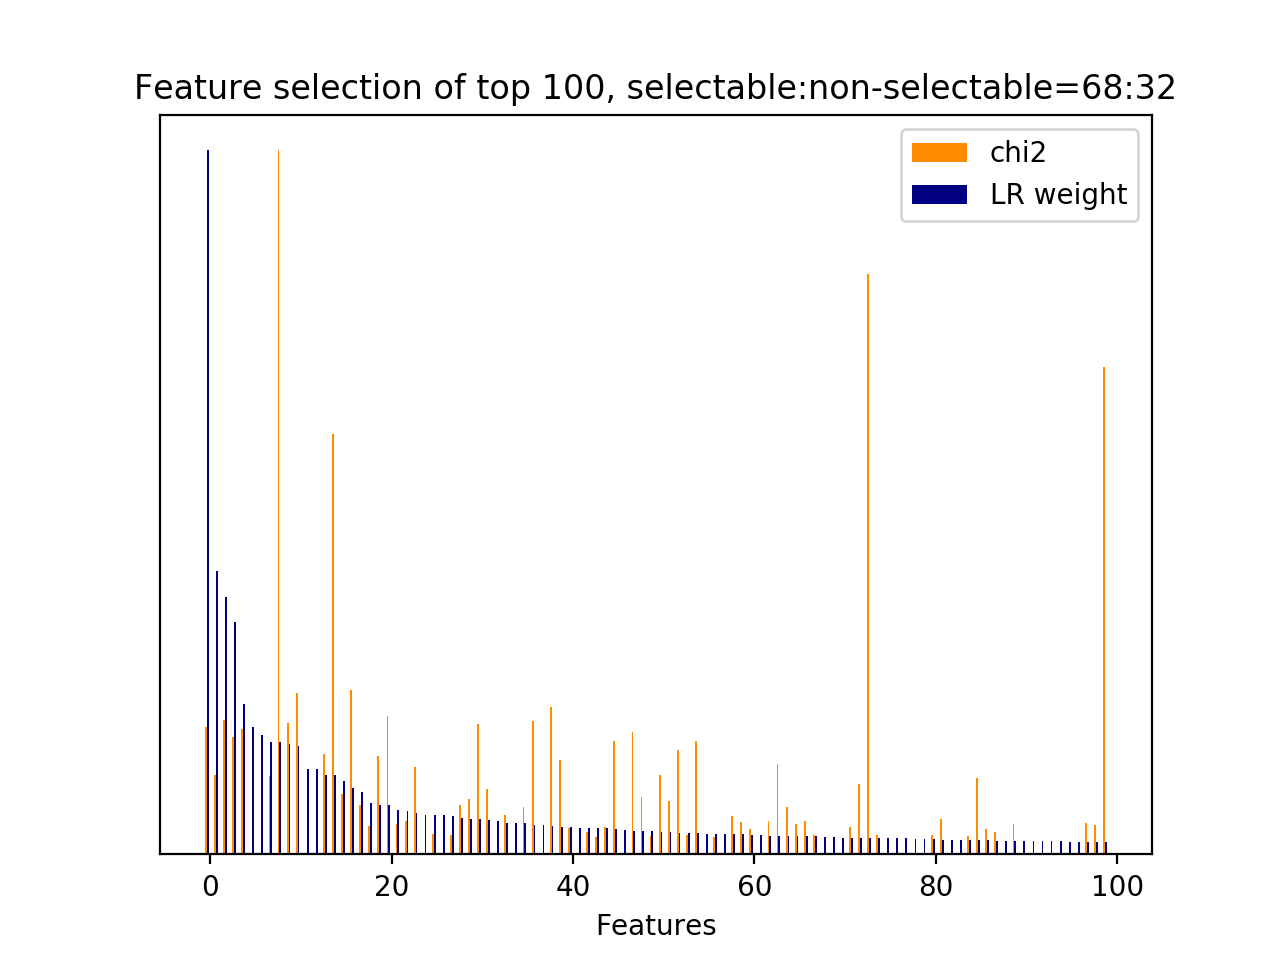

The file beside this chart, header and first rows:
id, name, prefix, chi2, chi2_rank, clf_weight, clf_weight_rank
30, 3, b'3-time_feature__end_of_session', 272.2, 35, 1, 0
4676, 5, b'5-phrase_feature__noun_phrases__next_s…, 169.3, 78, 0.4025, 1
19293, 7, b'7-syntactic_feature__obj_word__next_sy…, 285.7, 31, 0.3655, 2
8699, 5, b'5-phrase_feature__noun_phrases__next_s…, 251.2, 42, 0.3306, 3
20347, 7, b'7-syntactic_feature__root_word__next_s…, 267.7, 37, 0.2139, 4
22862, 10.1, b'10.1-d2v_feature.current_user_utteranc…, 0.0000, 386, 0.1810, 5
22869, 10.1, b'10.1-d2v_feature.current_user_utteranc…, 0.0000, 399, 0.1699, 6
20364, 7, b'7-syntactic_feature__root_word__next_s…, 168.1, 80, 0.1600, 7
10129, 5, b'5-phrase_feature__noun_phrases__next_s…, 1502, 0, 0.1597, 8
7021, 5, b'5-phrase_feature__noun_phrases__next_s…, 279.5, 33, 0.1567, 9
20714, 7, b'7-syntactic_feature__root_word__next_s…, 344.5, 20, 0.1543, 10
22603, 10.1, b'10.1-d2v_feature.current_user_utteranc…, 0.0000, 480, 0.1214, 11
22622, 10.1, b'10.1-d2v_feature.current_user_utteranc…, 0.0000, 483, 0.1211, 12
7918, 5, b'5-phrase_feature__noun_phrases__next_s…, 214.5, 64, 0.1125, 13
35, 1, b'1-utterance_length.next_system_utteran…, 897.9, 8, 0.1121, 14
8683, 5, b'5-phrase_feature__noun_phrases__next_s…, 129.9, 90, 0.1039, 15
11734, 5, b'5-phrase_feature__noun_phrases__next_s…, 351.7, 18, 0.0937, 16
20005, 7, b'7-syntactic_feature__root_word__curren…, 106.3, 100, 0.0888, 17
19122, 7, b'7-syntactic_feature__obj_word__next_sy…, 59.75, 159, 0.0735, 18
20218, 7, b'7-syntactic_feature__root_word__curren…, 209.9, 67, 0.0705, 19
8631, 5, b'5-phrase_feature__noun_phrases__next_s…, 296, 29, 0.0703, 20
9311, 5, b'5-phrase_feature__noun_phrases__next_s…, 64.32, 152, 0.0629, 21
7076, 5, b'5-phrase_feature__noun_phrases__next_s…, 71.72, 139, 0.0614, 22
8676, 5, b'5-phrase_feature__noun_phrases__next_s…, 185.9, 73, 0.0586, 23
22605, 10.1, b'10.1-d2v_feature.current_user_utteranc…, 0.0000, 478, 0.0558, 24
8392, 5, b'5-phrase_feature__noun_phrases__next_s…, 42.83, 202, 0.0558, 25
22860, 10.1, b'10.1-d2v_feature.current_user_utteranc…, 0.0000, 388, 0.0554, 26
8636, 5, b'5-phrase_feature__noun_phrases__next_s…, 42.35, 220, 0.0540, 27
9717, 5, b'5-phrase_feature__noun_phrases__next_s…, 105.3, 101, 0.0522, 28
7, 2.1, b'2.1-user_action_words.current_user_utt…, 117.9, 94, 0.0508, 29
20780, 7, b'7-syntactic_feature__root_word__next_s…, 279.1, 34, 0.0506, 30
3420, 5, b'5-phrase_feature__noun_phrases__curren…, 139.6, 87, 0.0485, 31
22868, 10.1, b'10.1-d2v_feature.current_user_utteranc…, 0.0000, 398, 0.0468, 32
21155, 7, b'7-syntactic_feature__root_word__next_s…, 85.11, 122, 0.0448, 33
22609, 10.1, b'10.1-d2v_feature.current_user_utteranc…, 0.0000, 474, 0.0445, 34
21218, 7, b'7-syntactic_feature__root_word__next_s…, 101.6, 102, 0.0444, 35
36, 1, b'1-utterance_length.next_user_utterance…, 285.2, 32, 0.0422, 36
22615, 10.1, b'10.1-d2v_feature.current_user_utteranc…, 0.0000, 468, 0.0411, 37
21829, 7, b'7-syntactic_feature__root_word__next_u…, 315.2, 23, 0.0404, 38
21447, 7, b'7-syntactic_feature__root_word__next_s…, 201.7, 69, 0.0391, 39
21071, 7, b'7-syntactic_feature__root_word__next_s…, 56.27, 166, 0.0384, 40
22616, 10.1, b'10.1-d2v_feature.current_user_utteranc…, 0.0000, 467, 0.0381, 41
11335, 5, b'5-phrase_feature__noun_phrases__next_s…, 48.46, 194, 0.0381, 42
16044, 6, b'6-entity_feature__entity__next_system_…, 4_NUMBER', 38.1, 254, 0.0381, 43
21564, 7, b'7-syntactic_feature__root_word__next_u…, 57.86, 161, 0.0371, 44
21058, 7, b'7-syntactic_feature__root_word__next_s…, 242, 44, 0.0356, 45
22688, 10.1, b'10.1-d2v_feature.current_user_utteranc…, 0.0000, 560, 0.0352, 46
8642, 5, b'5-phrase_feature__noun_phrases__next_s…, 260.7, 39, 0.0334, 47
21216, 7, b'7-syntactic_feature__root_word__next_s…, 121.4, 92, 0.0331, 48
14301, 5, b'5-phrase_feature__noun_phrases__next_u…, 39.24, 237, 0.0326, 49
8053, 5, b'5-phrase_feature__noun_phrases__next_s…, 169.7, 77, 0.0324, 50
20569, 7, b'7-syntactic_feature__root_word__next_s…, 113.5, 96, 0.0314, 51
0, 1, b'1-utterance_length.current_user_uttera…, 223.8, 48, 0.0311, 52
14282, 5, b'5-phrase_feature__noun_phrases__next_u…, 42.02, 224, 0.0297, 53
8653, 5, b'5-phrase_feature__noun_phrases__next_s…, 241.9, 45, 0.0297, 54
22606, 10.1, b'10.1-d2v_feature.current_user_utteranc…, 0.0000, 477, 0.0297, 55
3698, 5, b'5-phrase_feature__noun_phrases__curren…, 38.1, 253, 0.0288, 56
22619, 10.1, b'10.1-d2v_feature.current_user_utteranc…, 0.0000, 464, 0.0288, 57
1884, 5, b'5-phrase_feature__noun_phrases__curren…, 81.61, 126, 0.0287, 58
20971, 7, b'7-syntactic_feature__root_word__next_s…, 69.22, 145, 0.0287, 59
... 465 more rows
